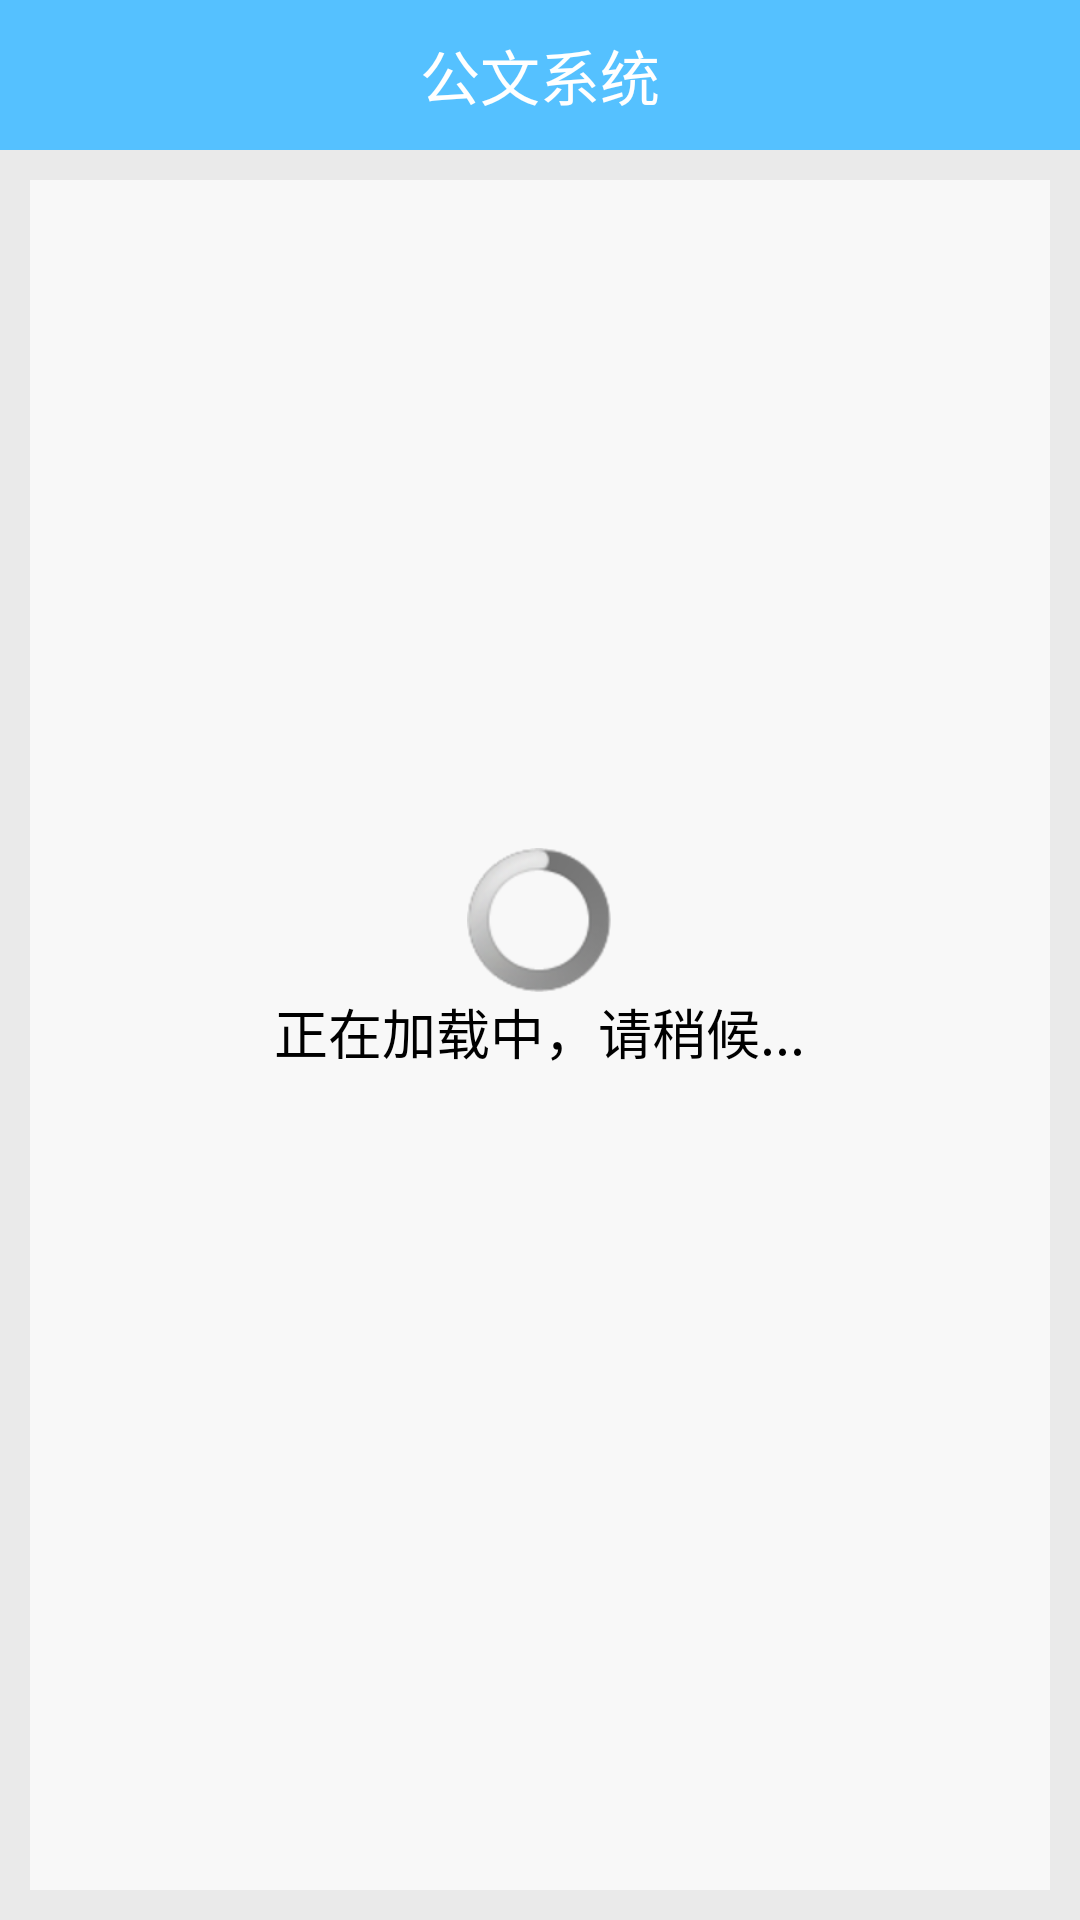

The Android layout XML behind this screen, and the referenced resources:
<!-- AndroidManifest.xml: application theme AppTheme -->
<!-- res/layout/activity_doc.xml -->
<?xml version="1.0" encoding="utf-8"?>

<RelativeLayout xmlns:android="http://schemas.android.com/apk/res/android"
    android:layout_width="match_parent"
    android:layout_height="match_parent"
    android:background="@color/darkwhite"
     >
  
    <LinearLayout
        android:id="@+id/ll" 
        android:layout_width="match_parent"
        android:layout_height="wrap_content"
        android:orientation="vertical"
        android:layout_marginTop="60dp"
        android:layout_marginLeft="10dp"
        android:layout_marginRight="10dp"
        android:layout_marginBottom="10dp"
        android:background="@color/white"
        >
    <android.support.v4.view.ViewPager
        
        android:id="@+id/viewpager"
        android:layout_margin="5dp"
        android:layout_width="wrap_content"
        android:layout_height="wrap_content" >
 
        <android.support.v4.view.PagerTabStrip
            android:id="@+id/tabstrip"
            android:layout_width="wrap_content"
            android:layout_height="30dp"
            android:gravity="center" />
    </android.support.v4.view.ViewPager>
</LinearLayout>
  <LinearLayout
        android:id="@+id/ll_loading"
        android:layout_width="wrap_content"
        android:layout_height="wrap_content"
        android:layout_centerInParent="true"
        android:background="@android:color/transparent"
        android:gravity="center"
        android:orientation="vertical"
        android:padding="10dp"
        android:visibility="visible" >

        <ProgressBar
            android:id="@+id/progressBar"
            style="?android:attr/progressBarStyle"
            android:layout_width="wrap_content"
            android:layout_height="wrap_content" />

        <TextView
            android:id="@+id/tv_desc_loading"
            android:layout_width="wrap_content"
            android:layout_height="wrap_content"
            android:text="正在加载中，请稍候..."
            android:textColor="#000000"
            android:textSize="18sp" />
    </LinearLayout>
  <include layout="@layout/action_bar" 
        android:layout_above="@id/ll"/>
</RelativeLayout>
<!-- res/layout/action_bar.xml (included above) -->
<?xml version="1.0" encoding="utf-8"?>
<LinearLayout xmlns:android="http://schemas.android.com/apk/res/android"
    android:layout_width="match_parent"
    android:layout_height="50dp"
    android:orientation="vertical"
    android:background="@color/title" >
    <RelativeLayout
        android:layout_width="match_parent"
        android:layout_height="match_parent" >

            <TextView
                android:layout_width="wrap_content"
                android:layout_height="wrap_content"
                android:layout_centerInParent="true"
                android:text="@string/app_name"
                android:textColor="#ffffff"
                android:textSize="20sp" />
        </RelativeLayout>

</LinearLayout>
<!-- resources referenced by this layout -->
<resources>
  <color name="darkwhite">#EAEAEA</color>
  <color name="title">#55C1FF</color>
  <color name="white">#AAFFFFFF</color>
  <string name="app_name">公文系统</string>
  <style name="AppTheme" parent="AppBaseTheme">
          
      </style>
  <style name="AppBaseTheme" parent="android:Theme.Light">
          
      </style>
</resources>
